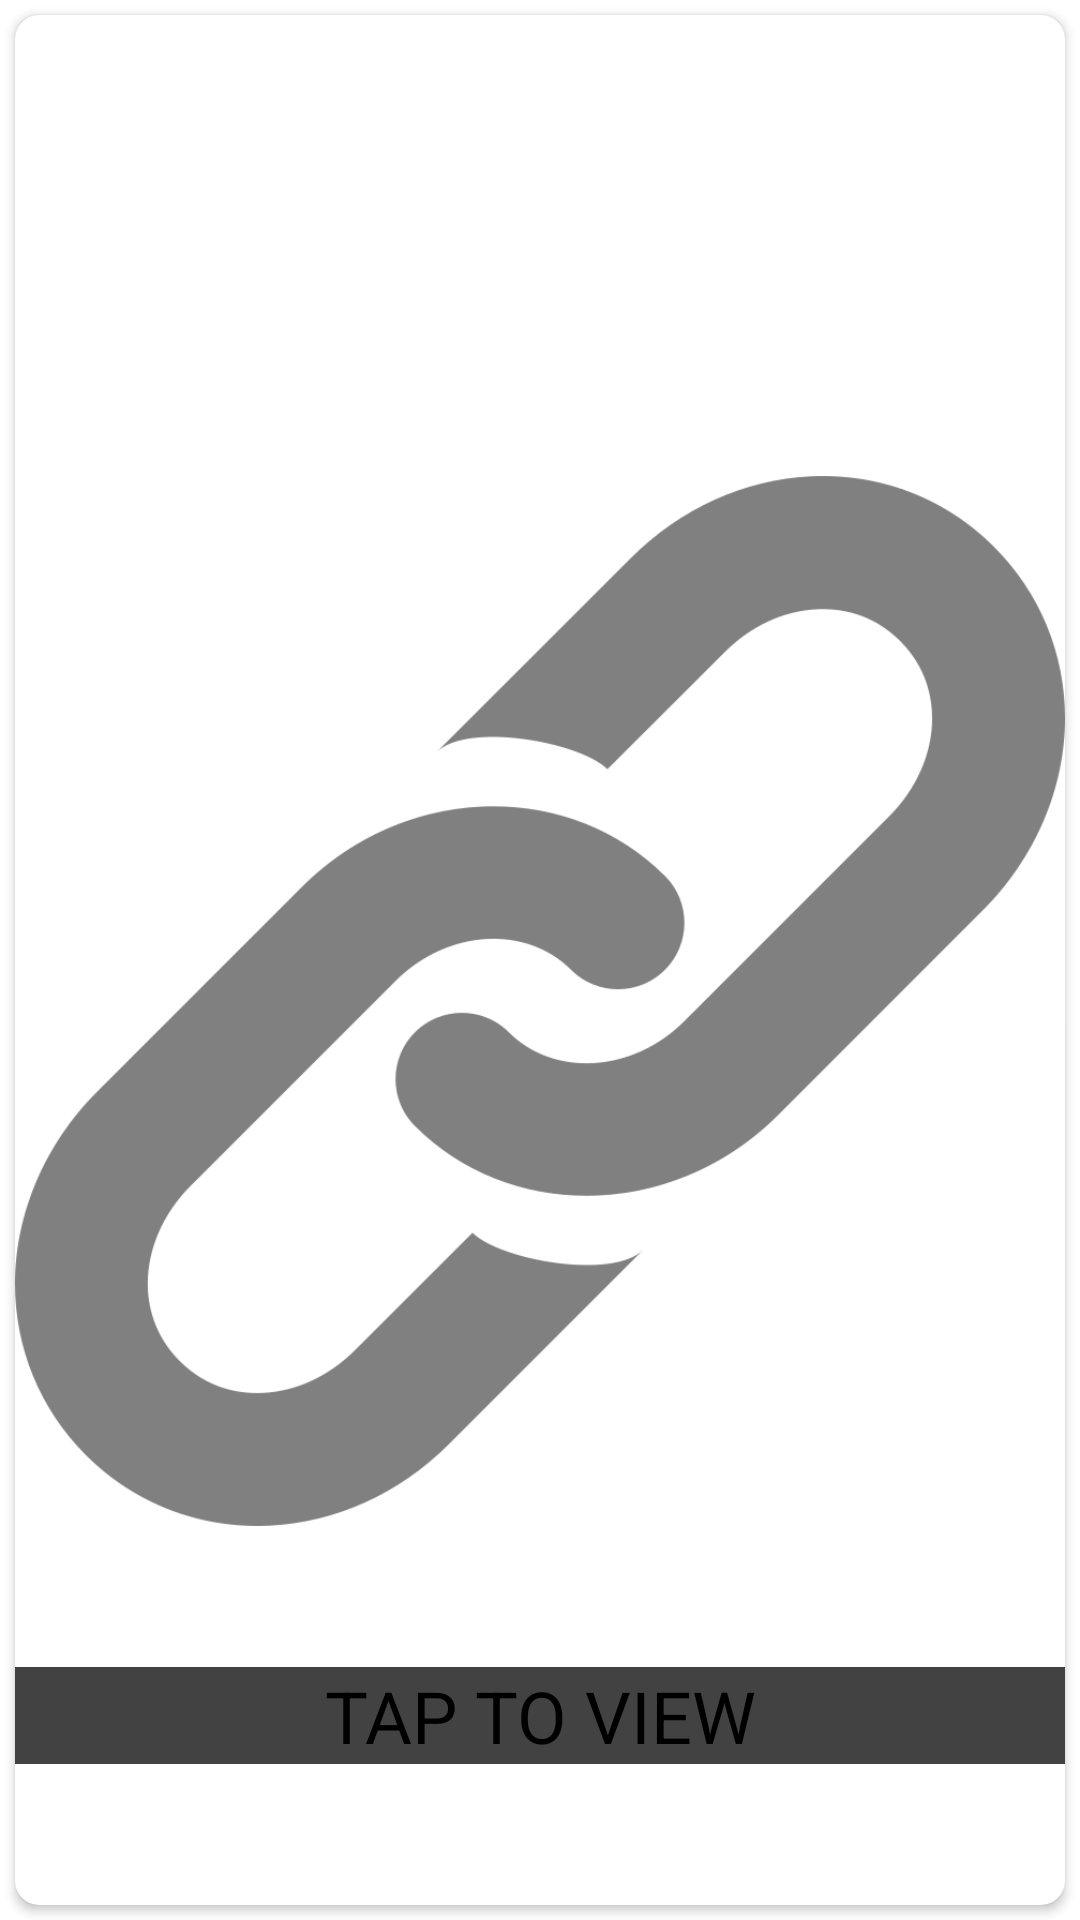

Write the Android layout XML for this screen, with the resource values it uses.
<!-- AndroidManifest.xml: application theme Theme.SpeedReddit -->
<!-- res/layout/fragment_rapid_link.xml -->
<?xml version="1.0" encoding="utf-8"?>
<layout xmlns:android="http://schemas.android.com/apk/res/android"
    xmlns:app="http://schemas.android.com/apk/res-auto"
    xmlns:tools="http://schemas.android.com/tools"
    tools:context=".rapidmode.RapidImageFragment">

    <data>

        <variable
            name="redditPost"
            type="com.maxkohl.speedreddit.data.RedditPost" />
    </data>

    <androidx.constraintlayout.widget.ConstraintLayout
        android:layout_width="match_parent"
        android:layout_height="match_parent">

        <androidx.cardview.widget.CardView
            android:layout_width="match_parent"
            android:layout_height="match_parent"
            android:layout_margin="5dp"
            app:cardCornerRadius="8dp"
            app:layout_constraintBottom_toBottomOf="parent"
            app:layout_constraintEnd_toEndOf="parent"
            app:layout_constraintStart_toStartOf="parent"
            app:layout_constraintTop_toTopOf="parent">

            <LinearLayout
                android:layout_width="match_parent"
                android:layout_height="match_parent"
                android:orientation="vertical">

                <TextView
                    android:layout_width="match_parent"
                    android:layout_height="wrap_content"
                    android:text="@{redditPost.title}"
                    android:textAlignment="center"
                    android:textColor="@color/black"
                    android:textSize="20sp"
                    tools:text="PLACEHOLDER"
                    />

                <androidx.constraintlayout.widget.ConstraintLayout
                    android:layout_width="match_parent"
                    android:layout_height="match_parent">

                    <ImageView
                        android:id="@+id/link_overlay"
                        android:layout_width="wrap_content"
                        android:layout_height="wrap_content"
                        android:adjustViewBounds="true"
                        android:alpha=".5"
                        android:scaleType="centerCrop"
                        android:src="@drawable/link_image"
                        app:layout_constraintTop_toTopOf="@id/post_imageview"
                        app:layout_constraintBottom_toBottomOf="@id/post_imageview"
                        app:layout_constraintStart_toStartOf="@id/post_imageview"
                        android:elevation="4dp"/>

                    <TextView
                        android:id="@+id/click_text"
                        android:layout_width="match_parent"
                        android:layout_height="wrap_content"
                        android:text="TAP TO VIEW"
                        android:textAlignment="center"
                        android:textSize="24sp"
                        app:layout_constraintTop_toBottomOf="@id/link_overlay"
                        app:layout_constraintBottom_toBottomOf="@id/post_imageview"
                        app:layout_constraintStart_toStartOf="@id/post_imageview"
                        android:textColor="@color/black"
                        android:background="@color/cardview_dark_background"
                        />

                    <ImageView
                        android:id="@+id/post_imageview"
                        android:layout_width="match_parent"
                        android:layout_height="match_parent"
                        android:src="@drawable/reddit_snoo"
                        app:imageUrl="@{redditPost.previewImgSrc}"
                        app:layout_constraintTop_toTopOf="parent"
                        app:layout_constraintBottom_toBottomOf="parent"
                        app:layout_constraintStart_toStartOf="parent"
                        />

                </androidx.constraintlayout.widget.ConstraintLayout>
            </LinearLayout>
        </androidx.cardview.widget.CardView>
    </androidx.constraintlayout.widget.ConstraintLayout>

</layout>
<!-- resources referenced by this layout -->
<resources>
  <color name="black">#FF000000</color>
  <!-- drawable link_image: png bitmap (drawable, 44310 bytes) -->
  <style name="Theme.SpeedReddit" parent="Theme.MaterialComponents.DayNight.NoActionBar">
          
          <item name="android:textColorPrimary">@color/black</item>
          <item name="colorPrimary">@color/primary_blue</item>
          <item name="colorPrimaryVariant">@color/primary_blue</item>
          <item name="colorOnPrimary">@color/primary_teal</item>
          
          <item name="colorSecondary">@color/secondary_blue</item>
          <item name="colorSecondaryVariant">@color/teal_700</item>
          <item name="colorOnSecondary">@color/primary_teal</item>
          
          <item name="android:statusBarColor" tools:targetApi="l">?attr/colorPrimaryVariant</item>
          
          <item name="windowActionBar">false</item>
          <item name="windowNoTitle">true</item>
      </style>
  <color name="primary_blue">#5494ab</color>
  <color name="primary_teal">#54AB97</color>
  <color name="secondary_blue">#5468AB</color>
  <color name="teal_700">#FF018786</color>
</resources>
